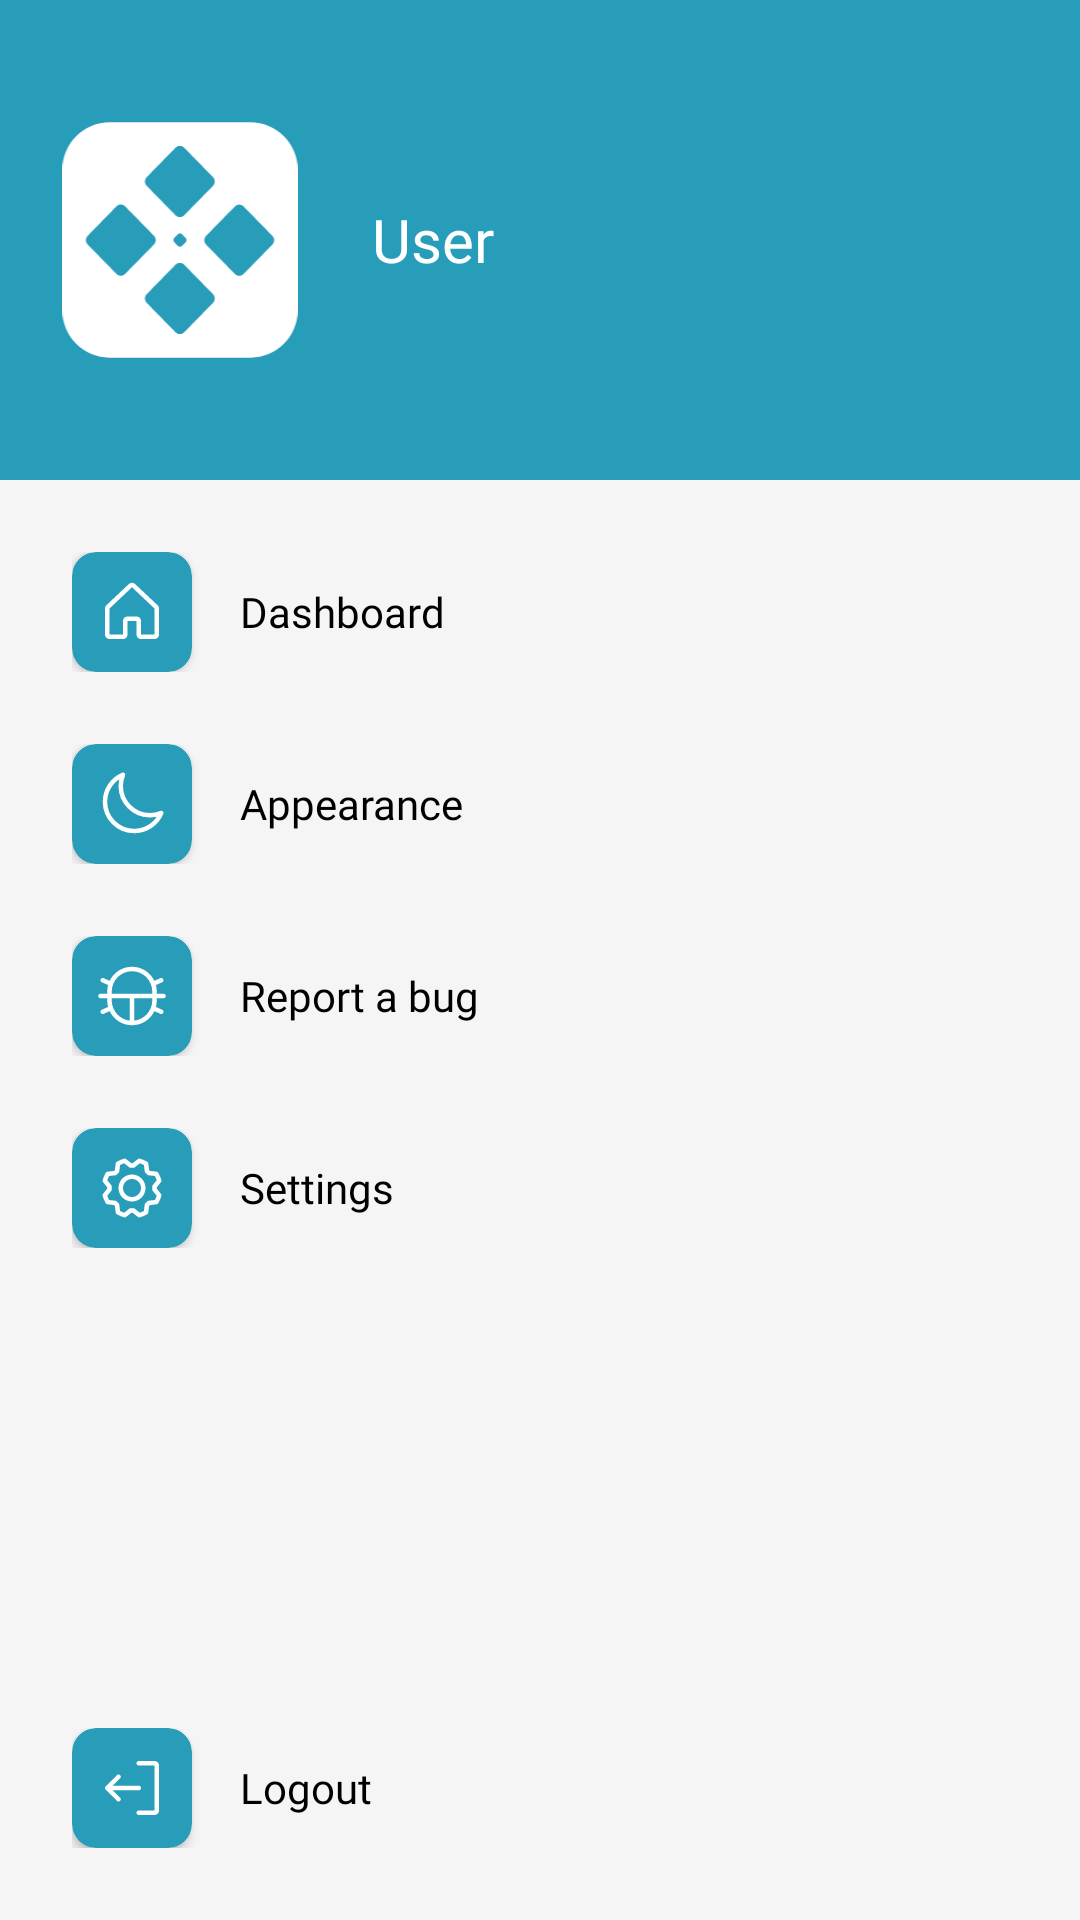

Layout XML and referenced resources for this Android screen:
<!-- AndroidManifest.xml: application theme Theme.AutoAir -->
<!-- res/layout/nav_drawer.xml -->
<?xml version="1.0" encoding="utf-8"?>
<androidx.constraintlayout.widget.ConstraintLayout xmlns:android="http://schemas.android.com/apk/res/android"
    xmlns:app="http://schemas.android.com/apk/res-auto"
    android:layout_width="match_parent"
    android:layout_height="match_parent"
    android:orientation="vertical">

    <LinearLayout
        android:id="@+id/layoutUser"
        android:layout_width="match_parent"
        android:layout_height="160dp"
        android:background="@color/primary"
        android:gravity="center_vertical"
        android:orientation="horizontal"
        android:paddingHorizontal="20dp"
        app:layout_constraintEnd_toEndOf="parent"
        app:layout_constraintStart_toStartOf="parent"
        app:layout_constraintTop_toTopOf="parent">

        <ImageView
            android:layout_width="80dp"
            android:layout_height="80dp"
            android:src="@drawable/a_user" />

        <TextView
            android:id="@+id/tvUser"
            android:layout_width="match_parent"
            android:layout_height="wrap_content"
            android:layout_marginLeft="24dp"

            android:fontFamily="@font/quicksand_bold"
            android:text="User"
            android:textColor="@color/white"
            android:textSize="20dp"

            />
    </LinearLayout>

        <LinearLayout
            android:id="@+id/layoutNavButtons"
            android:layout_width="match_parent"
            android:layout_height="wrap_content"

            app:layout_constraintEnd_toEndOf="parent"
            app:layout_constraintStart_toStartOf="parent"
            app:layout_constraintTop_toBottomOf="@id/layoutUser"
            android:orientation="vertical"

            android:layout_marginTop="12dp">

            <LinearLayout
                android:id="@+id/layoutDashboard"
                android:layout_width="match_parent"
                android:layout_height="wrap_content"
                android:gravity="center_vertical"
                android:orientation="horizontal">

                <LinearLayout
                    android:layout_width="match_parent"
                    android:layout_height="wrap_content"
                    android:layout_marginHorizontal="24dp"
                    android:layout_marginVertical="12dp"
                    >

                    <androidx.cardview.widget.CardView
                        android:layout_width="wrap_content"
                        android:layout_height="wrap_content"
                        android:backgroundTint="@color/primary"
                        app:cardCornerRadius="8dp">

                        <ImageView
                            android:layout_width="24dp"
                            android:layout_height="24dp"
                            android:layout_margin="8dp"
                            android:src="@drawable/ic_home"
                            app:tint="@color/white" />


                    </androidx.cardview.widget.CardView>

                    <TextView
                        android:layout_width="match_parent"
                        android:layout_height="match_parent"
                        android:layout_marginLeft="16dp"
                        android:fontFamily="@font/quicksand_medium"

                        android:gravity="center_vertical"
                        android:text="Dashboard"
                        android:textSize="14dp" />

                </LinearLayout>

            </LinearLayout>

            <LinearLayout
                android:id="@+id/layoutAppearance"
                android:layout_width="match_parent"
                android:layout_height="wrap_content"
                android:gravity="center_vertical"
                android:orientation="horizontal">

                <LinearLayout
                    android:layout_width="match_parent"
                    android:layout_height="wrap_content"
                    android:layout_marginHorizontal="24dp"
                    android:layout_marginVertical="12dp"
                    >

                    <androidx.cardview.widget.CardView
                        android:layout_width="wrap_content"
                        android:layout_height="wrap_content"
                        android:backgroundTint="@color/primary"
                        app:cardCornerRadius="8dp">

                        <ImageView
                            android:layout_width="24dp"
                            android:layout_height="24dp"
                            android:layout_margin="8dp"
                            android:src="@drawable/ic_appearance"
                            app:tint="@color/white" />


                    </androidx.cardview.widget.CardView>

                    <TextView
                        android:layout_width="match_parent"
                        android:layout_height="match_parent"
                        android:layout_marginLeft="16dp"
                        android:fontFamily="@font/quicksand_medium"

                        android:gravity="center_vertical"
                        android:text="Appearance"
                        android:textSize="14dp" />

                </LinearLayout>

            </LinearLayout>

            <LinearLayout
                android:id="@+id/layoutReportBug"
                android:layout_width="match_parent"
                android:layout_height="wrap_content"
                android:gravity="center_vertical"
                android:orientation="horizontal">

                <LinearLayout
                    android:layout_width="match_parent"
                    android:layout_height="wrap_content"
                    android:layout_marginHorizontal="24dp"
                    android:layout_marginVertical="12dp"
                    >

                    <androidx.cardview.widget.CardView
                        android:layout_width="wrap_content"
                        android:layout_height="wrap_content"
                        android:backgroundTint="@color/primary"
                        app:cardCornerRadius="8dp">

                        <ImageView
                            android:layout_width="24dp"
                            android:layout_height="24dp"
                            android:layout_margin="8dp"
                            android:src="@drawable/ic_bug"
                            app:tint="@color/white" />


                    </androidx.cardview.widget.CardView>

                    <TextView
                        android:layout_width="match_parent"
                        android:layout_height="match_parent"
                        android:layout_marginLeft="16dp"
                        android:fontFamily="@font/quicksand_medium"

                        android:gravity="center_vertical"
                        android:text="Report a bug"
                        android:textSize="14dp" />

                </LinearLayout>




            </LinearLayout>

            <LinearLayout
                android:id="@+id/layoutSettings"
                android:layout_width="match_parent"
                android:layout_height="wrap_content"
                android:gravity="center_vertical"
                android:orientation="horizontal">

                <LinearLayout
                    android:layout_width="match_parent"
                    android:layout_height="wrap_content"
                    android:layout_marginHorizontal="24dp"
                    android:layout_marginVertical="12dp"
                    >

                    <androidx.cardview.widget.CardView
                        android:layout_width="wrap_content"
                        android:layout_height="wrap_content"
                        android:backgroundTint="@color/primary"
                        app:cardCornerRadius="8dp">

                        <ImageView
                            android:layout_width="24dp"
                            android:layout_height="24dp"
                            android:layout_margin="8dp"
                            android:src="@drawable/ic_settings"
                            app:tint="@color/white" />


                    </androidx.cardview.widget.CardView>

                    <TextView
                        android:layout_width="match_parent"
                        android:layout_height="match_parent"
                        android:layout_marginLeft="16dp"
                        android:fontFamily="@font/quicksand_medium"

                        android:gravity="center_vertical"
                        android:text="Settings"
                        android:textSize="14dp" />

                </LinearLayout>


            </LinearLayout>


        </LinearLayout>


    <LinearLayout
        android:layout_width="match_parent"
        android:layout_height="wrap_content"
        android:orientation="vertical"
        android:layout_marginBottom="12dp"

        app:layout_constraintBottom_toBottomOf="parent"
        app:layout_constraintEnd_toEndOf="parent"
        app:layout_constraintStart_toStartOf="parent"
        >

        <LinearLayout
            android:id="@+id/layoutLogout"
            android:layout_width="match_parent"
            android:layout_height="wrap_content"
            android:gravity="center_vertical"
            android:orientation="horizontal">


            <LinearLayout
                android:layout_width="match_parent"
                android:layout_height="wrap_content"
                android:layout_marginHorizontal="24dp"
                android:layout_marginVertical="12dp"
                >

                <androidx.cardview.widget.CardView
                    android:layout_width="wrap_content"
                    android:layout_height="wrap_content"
                    android:backgroundTint="@color/primary"
                    app:cardCornerRadius="8dp">

                    <ImageView
                        android:layout_width="24dp"
                        android:layout_height="24dp"
                        android:layout_margin="8dp"
                        android:src="@drawable/ic_logout"
                        app:tint="@color/white" />


                </androidx.cardview.widget.CardView>

                <TextView
                    android:layout_width="match_parent"
                    android:layout_height="match_parent"
                    android:layout_marginLeft="16dp"
                    android:fontFamily="@font/quicksand_medium"

                    android:gravity="center_vertical"
                    android:text="Logout"
                    android:textSize="14dp" />

            </LinearLayout>





        </LinearLayout>


    </LinearLayout>



</androidx.constraintlayout.widget.ConstraintLayout>
<!-- resources referenced by this layout -->
<resources>
  <color name="primary">#289DB9</color>
  <color name="white">#FFFFFFFF</color>
  <!-- drawable ic_appearance (drawable) -->
  <vector xmlns:android="http://schemas.android.com/apk/res/android"
      android:width="24dp"
      android:height="24dp"
      android:viewportWidth="32"
      android:viewportHeight="32">
    <path
        android:strokeWidth="2"
        android:pathData="M29.003,20.003C27.418,20.663 25.717,21.002 24,21C16.82,21 11,15.18 11,8C11,6.227 11.355,4.537 11.997,2.997C9.629,3.985 7.605,5.652 6.182,7.788C4.759,9.924 4,12.433 4,15C4,22.18 9.82,28 17,28C19.567,28 22.076,27.241 24.212,25.818C26.347,24.395 28.014,22.371 29.003,20.003Z"
        android:strokeLineJoin="round"
        android:fillColor="#00000000"
        android:strokeColor="#000000"
        android:strokeLineCap="round"/>
  </vector>
  <!-- drawable ic_home (drawable) -->
  <vector xmlns:android="http://schemas.android.com/apk/res/android"
      android:width="32dp"
      android:height="32dp"
      android:viewportWidth="32"
      android:viewportHeight="32">
    <path
        android:pathData="M27.354,12.971L17.354,3.536C17.349,3.532 17.344,3.527 17.34,3.523C16.972,3.188 16.492,3.002 15.994,3.002C15.497,3.002 15.017,3.188 14.649,3.523L14.635,3.536L4.646,12.971C4.443,13.159 4.28,13.386 4.169,13.64C4.057,13.893 4,14.167 4,14.444V26C4,26.53 4.211,27.039 4.586,27.414C4.961,27.789 5.47,28 6,28H12C12.53,28 13.039,27.789 13.414,27.414C13.789,27.039 14,26.53 14,26V20H18V26C18,26.53 18.211,27.039 18.586,27.414C18.961,27.789 19.47,28 20,28H26C26.53,28 27.039,27.789 27.414,27.414C27.789,27.039 28,26.53 28,26V14.444C28,14.167 27.943,13.893 27.831,13.64C27.72,13.386 27.558,13.159 27.354,12.971ZM26,26H20V20C20,19.47 19.789,18.961 19.414,18.586C19.039,18.211 18.53,18 18,18H14C13.47,18 12.961,18.211 12.586,18.586C12.211,18.961 12,19.47 12,20V26H6V14.444L6.014,14.431L16,5L25.987,14.429L26.001,14.441L26,26Z"
        android:fillColor="#000000"/>
  </vector>
  <style name="Theme.AutoAir" parent="Base.Theme.AutoAir">
  
          
          <item name="colorPrimary">@color/primary</item>
          <item name="colorPrimaryVariant">@color/secondary</item>
          <item name="colorOnPrimary">@color/black</item>
  
          <item name="android:colorAccent">@color/secondary</item>
          <item name="android:statusBarColor">@color/primary</item>
          <item name="android:navigationBarColor">@color/primary</item>
          <item name="android:textColor">@color/black</item>
          <item name="android:windowBackground">@color/bg</item>
  
      </style>
  <style name="Base.Theme.AutoAir" parent="Theme.MaterialComponents.DayNight.NoActionBar">
          
          
      </style>
  <color name="secondary">#FED500</color>
  <color name="black">#FF000000</color>
  <color name="bg">#F5F5F5</color>
</resources>
